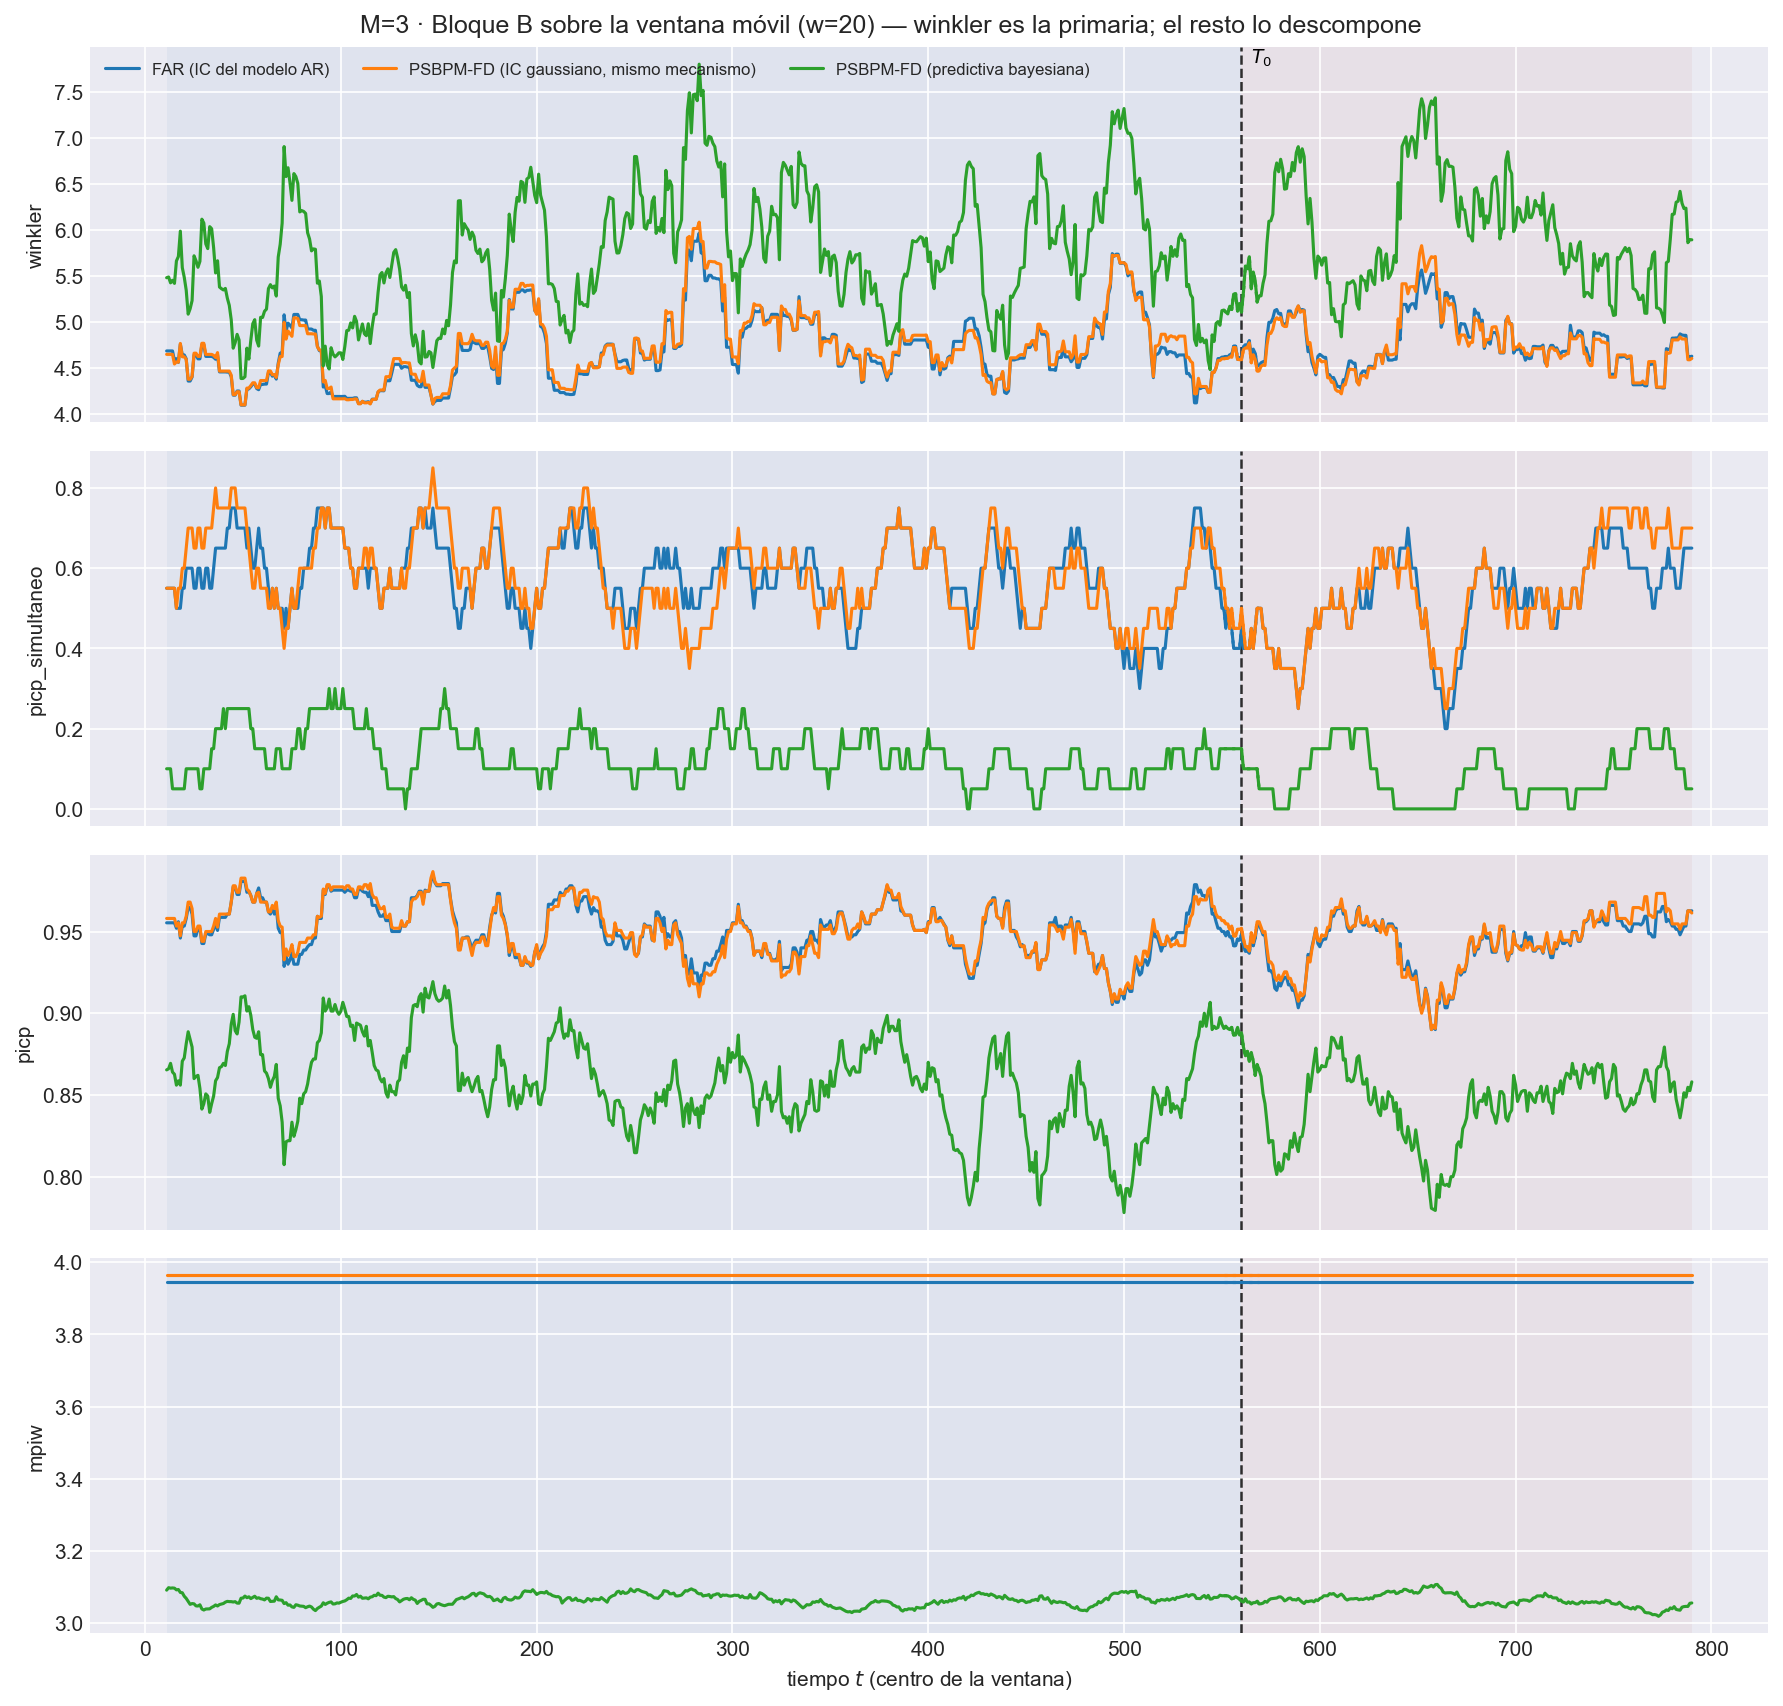

The table this chart was drawn from, first rows:
t_ini, t_fin, t_centro, bloque, n_ventana, cruza_T0, mise, rmse_f, mise_rel, mae_f, l2_medio, linf_max, linf_medio, q95_abs, razon_linf_l1, razon_agregacion, cobertura_puntual, ancho_medio, cobertura_simultanea, winkler, winkler_max_medio, winkler_max_glob, picp, mpiw
2, 21, 11, train, 20, False, 0.9292, 0.964, 0.9236, 0.7575, 0.9247, 3.535, 1.939, 1.781, 2.703, 0.9593, 0.9553, 3.946, 0.55, 4.682, 14.01, 64.28, 0.9553, 3.946
3, 22, 12, train, 20, False, 0.9238, 0.9612, 0.908, 0.7522, 0.9217, 3.535, 1.943, 1.778, 2.721, 0.959, 0.9553, 3.946, 0.55, 4.682, 14.01, 64.28, 0.9553, 3.946
4, 23, 13, train, 20, False, 0.9142, 0.9561, 0.9069, 0.7432, 0.9153, 3.535, 1.94, 1.773, 2.744, 0.9573, 0.9553, 3.946, 0.55, 4.682, 14.01, 64.28, 0.9553, 3.946
5, 24, 14, train, 20, False, 0.9339, 0.9664, 0.9097, 0.7591, 0.9302, 3.535, 1.962, 1.795, 2.706, 0.9625, 0.9553, 3.946, 0.55, 4.682, 14.01, 64.28, 0.9553, 3.946
6, 25, 15, train, 20, False, 0.9464, 0.9728, 0.929, 0.7724, 0.936, 3.016, 1.894, 1.772, 2.574, 0.9621, 0.9553, 3.946, 0.55, 4.577, 11.32, 44.55, 0.9553, 3.946
7, 26, 16, train, 20, False, 0.9649, 0.9823, 0.949, 0.7763, 0.947, 3.016, 1.939, 1.815, 2.625, 0.964, 0.952, 3.946, 0.5, 4.598, 11.71, 44.55, 0.952, 3.946
8, 27, 17, train, 20, False, 0.9355, 0.9672, 0.9431, 0.7636, 0.9339, 3.016, 1.926, 1.801, 2.641, 0.9655, 0.956, 3.946, 0.5, 4.558, 11.18, 44.55, 0.956, 3.946
9, 28, 18, train, 20, False, 0.952, 0.9757, 0.921, 0.7597, 0.9403, 3.016, 1.962, 1.836, 2.684, 0.9637, 0.946, 3.946, 0.5, 4.756, 12.42, 44.55, 0.946, 3.946
10, 29, 19, train, 20, False, 0.8922, 0.9446, 0.9694, 0.7411, 0.911, 3.016, 1.908, 1.773, 2.674, 0.9645, 0.9533, 3.946, 0.55, 4.639, 11.21, 44.55, 0.9533, 3.946
11, 30, 20, train, 20, False, 0.8887, 0.9427, 0.9731, 0.7428, 0.9085, 3.016, 1.894, 1.764, 2.639, 0.9637, 0.9533, 3.946, 0.55, 4.639, 11.21, 44.55, 0.9533, 3.946
12, 31, 21, train, 20, False, 0.8376, 0.9152, 0.9477, 0.7178, 0.8854, 3.016, 1.856, 1.729, 2.648, 0.9674, 0.958, 3.946, 0.6, 4.597, 10.56, 44.55, 0.958, 3.946
13, 32, 22, train, 20, False, 0.7918, 0.8898, 0.9589, 0.7068, 0.8667, 2.763, 1.81, 1.683, 2.63, 0.974, 0.9647, 3.946, 0.6, 4.355, 8.627, 34.55, 0.9647, 3.946
14, 33, 23, train, 20, False, 0.8172, 0.904, 0.961, 0.7189, 0.8796, 2.763, 1.825, 1.696, 2.621, 0.9731, 0.9647, 3.946, 0.6, 4.355, 8.627, 34.55, 0.9647, 3.946
15, 34, 24, train, 20, False, 0.8511, 0.9226, 0.9745, 0.7324, 0.8947, 2.763, 1.84, 1.71, 2.602, 0.9698, 0.9607, 3.946, 0.6, 4.398, 9.013, 34.55, 0.9607, 3.946
16, 35, 25, train, 20, False, 0.9534, 0.9764, 1.012, 0.7749, 0.9432, 2.872, 1.925, 1.79, 2.581, 0.9659, 0.9473, 3.946, 0.55, 4.639, 10.68, 37.56, 0.9473, 3.946
17, 36, 26, train, 20, False, 0.9842, 0.9921, 1.05, 0.7973, 0.9661, 2.872, 1.939, 1.808, 2.463, 0.9738, 0.9473, 3.946, 0.55, 4.639, 10.68, 37.56, 0.9473, 3.946
18, 37, 27, train, 20, False, 0.9839, 0.9919, 1.026, 0.8044, 0.9659, 2.872, 1.896, 1.77, 2.379, 0.9738, 0.952, 3.946, 0.6, 4.597, 9.939, 37.56, 0.952, 3.946
19, 38, 28, train, 20, False, 0.9872, 0.9936, 1.028, 0.8055, 0.9681, 2.872, 1.891, 1.769, 2.368, 0.9743, 0.952, 3.946, 0.6, 4.597, 9.939, 37.56, 0.952, 3.946
20, 39, 29, train, 20, False, 1.057, 1.028, 1.076, 0.8328, 0.9997, 2.872, 1.937, 1.818, 2.341, 0.9722, 0.9427, 3.946, 0.55, 4.751, 11.34, 37.56, 0.9427, 3.946
21, 40, 30, train, 20, False, 1.051, 1.025, 1.053, 0.8297, 0.9956, 2.872, 1.917, 1.803, 2.321, 0.9711, 0.9427, 3.946, 0.55, 4.751, 11.34, 37.56, 0.9427, 3.946
22, 41, 31, train, 20, False, 1.027, 1.014, 1.056, 0.8255, 0.9837, 2.872, 1.877, 1.764, 2.285, 0.9706, 0.9487, 3.946, 0.6, 4.623, 9.819, 37.56, 0.9487, 3.946
23, 42, 32, train, 20, False, 1.014, 1.007, 1.039, 0.8149, 0.9755, 2.872, 1.876, 1.767, 2.324, 0.9687, 0.9487, 3.946, 0.6, 4.623, 9.819, 37.56, 0.9487, 3.946
24, 43, 33, train, 20, False, 1.052, 1.025, 1.025, 0.8347, 0.9963, 2.872, 1.91, 1.802, 2.313, 0.9716, 0.948, 3.946, 0.55, 4.623, 9.819, 37.56, 0.948, 3.946
25, 44, 34, train, 20, False, 1.041, 1.02, 1.012, 0.8256, 0.989, 2.872, 1.903, 1.797, 2.34, 0.9695, 0.948, 3.946, 0.55, 4.623, 9.819, 37.56, 0.948, 3.946
26, 45, 35, train, 20, False, 0.996, 0.998, 0.968, 0.8035, 0.9639, 2.872, 1.858, 1.755, 2.346, 0.9659, 0.9513, 3.946, 0.6, 4.613, 9.503, 37.56, 0.9513, 3.946
27, 46, 36, train, 20, False, 0.9719, 0.9858, 0.9336, 0.7951, 0.9488, 2.872, 1.809, 1.707, 2.302, 0.9625, 0.9547, 3.946, 0.65, 4.592, 9.11, 37.56, 0.9547, 3.946
28, 47, 37, train, 20, False, 0.9805, 0.9902, 0.8732, 0.7946, 0.953, 2.872, 1.827, 1.726, 2.326, 0.9625, 0.9507, 3.946, 0.65, 4.641, 9.786, 37.56, 0.9507, 3.946
29, 48, 38, train, 20, False, 0.9494, 0.9744, 0.9041, 0.7894, 0.9402, 2.872, 1.8, 1.695, 2.311, 0.9649, 0.9587, 3.946, 0.65, 4.454, 8.81, 37.56, 0.9587, 3.946
30, 49, 39, train, 20, False, 0.9394, 0.9692, 0.9031, 0.7784, 0.9325, 2.872, 1.802, 1.705, 2.378, 0.9621, 0.9587, 3.946, 0.65, 4.454, 8.81, 37.56, 0.9587, 3.946
31, 50, 40, train, 20, False, 0.9326, 0.9657, 0.8942, 0.7734, 0.9269, 2.872, 1.787, 1.692, 2.374, 0.9598, 0.9587, 3.946, 0.65, 4.454, 8.81, 37.56, 0.9587, 3.946
32, 51, 41, train, 20, False, 0.9173, 0.9577, 0.8905, 0.7644, 0.9171, 2.872, 1.786, 1.682, 2.405, 0.9575, 0.9587, 3.946, 0.65, 4.454, 8.81, 37.56, 0.9587, 3.946
33, 52, 42, train, 20, False, 0.8944, 0.9457, 0.9194, 0.7479, 0.9045, 2.872, 1.77, 1.668, 2.443, 0.9564, 0.9607, 3.946, 0.7, 4.452, 8.723, 37.56, 0.9607, 3.946
34, 53, 43, train, 20, False, 0.8894, 0.9431, 0.9233, 0.7459, 0.9022, 2.872, 1.772, 1.673, 2.449, 0.9567, 0.9607, 3.946, 0.7, 4.452, 8.723, 37.56, 0.9607, 3.946
35, 54, 44, train, 20, False, 0.8385, 0.9157, 0.875, 0.7284, 0.8774, 2.872, 1.719, 1.621, 2.428, 0.9582, 0.968, 3.946, 0.75, 4.402, 8.181, 37.56, 0.968, 3.946
36, 55, 45, train, 20, False, 0.7907, 0.8892, 0.8303, 0.7171, 0.8599, 2.669, 1.687, 1.589, 2.422, 0.9671, 0.9773, 3.946, 0.75, 4.201, 7.175, 32.16, 0.9773, 3.946
37, 56, 46, train, 20, False, 0.8041, 0.8967, 0.803, 0.7236, 0.8669, 2.669, 1.685, 1.592, 2.403, 0.9667, 0.9773, 3.946, 0.75, 4.201, 7.175, 32.16, 0.9773, 3.946
38, 57, 47, train, 20, False, 0.8053, 0.8974, 0.7982, 0.7148, 0.8675, 2.669, 1.727, 1.631, 2.495, 0.9667, 0.9727, 3.946, 0.7, 4.246, 7.884, 32.16, 0.9727, 3.946
39, 58, 48, train, 20, False, 0.806, 0.8978, 0.8085, 0.7155, 0.8679, 2.669, 1.732, 1.635, 2.5, 0.9668, 0.9727, 3.946, 0.7, 4.246, 7.884, 32.16, 0.9727, 3.946
40, 59, 49, train, 20, False, 0.7414, 0.861, 0.8197, 0.6934, 0.8396, 2.336, 1.701, 1.591, 2.526, 0.9751, 0.9807, 3.946, 0.7, 4.092, 6.524, 18.31, 0.9807, 3.946
41, 60, 50, train, 20, False, 0.7325, 0.8559, 0.8654, 0.6839, 0.8329, 2.336, 1.716, 1.603, 2.605, 0.9732, 0.9807, 3.946, 0.7, 4.092, 6.524, 18.31, 0.9807, 3.946
42, 61, 51, train, 20, False, 0.7213, 0.8493, 0.8532, 0.6804, 0.826, 2.336, 1.689, 1.578, 2.579, 0.9726, 0.9807, 3.946, 0.7, 4.092, 6.524, 18.31, 0.9807, 3.946
43, 62, 52, train, 20, False, 0.7872, 0.8872, 0.8526, 0.7071, 0.8578, 3.055, 1.763, 1.644, 2.576, 0.9668, 0.974, 3.946, 0.65, 4.27, 8.627, 46.21, 0.974, 3.946
44, 63, 53, train, 20, False, 0.7598, 0.8717, 0.8359, 0.6923, 0.8436, 3.055, 1.76, 1.634, 2.614, 0.9678, 0.9747, 3.946, 0.7, 4.27, 8.627, 46.21, 0.9747, 3.946
45, 64, 54, train, 20, False, 0.7659, 0.8751, 0.8315, 0.6934, 0.8479, 3.055, 1.807, 1.66, 2.697, 0.9688, 0.972, 3.946, 0.65, 4.292, 9.47, 46.21, 0.972, 3.946
46, 65, 55, train, 20, False, 0.7992, 0.894, 0.8462, 0.7079, 0.8678, 3.055, 1.851, 1.701, 2.71, 0.9707, 0.968, 3.946, 0.6, 4.323, 10.02, 46.21, 0.968, 3.946
47, 66, 56, train, 20, False, 0.8085, 0.8992, 0.8597, 0.7133, 0.8743, 3.055, 1.86, 1.71, 2.706, 0.9723, 0.968, 3.946, 0.6, 4.323, 10.02, 46.21, 0.968, 3.946
48, 67, 57, train, 20, False, 0.7939, 0.891, 0.9015, 0.7112, 0.867, 3.055, 1.83, 1.678, 2.676, 0.973, 0.9733, 3.946, 0.65, 4.273, 9.347, 46.21, 0.9733, 3.946
49, 68, 58, train, 20, False, 0.7794, 0.8828, 0.8802, 0.7053, 0.8598, 3.055, 1.825, 1.67, 2.687, 0.9739, 0.9767, 3.946, 0.7, 4.261, 9.055, 46.21, 0.9767, 3.946
50, 69, 59, train, 20, False, 0.8523, 0.9232, 0.8808, 0.7451, 0.8979, 3.055, 1.859, 1.707, 2.592, 0.9726, 0.9707, 3.946, 0.65, 4.318, 9.767, 46.21, 0.9707, 3.946
51, 70, 60, train, 20, False, 0.8679, 0.9316, 0.8988, 0.7562, 0.9096, 3.055, 1.871, 1.719, 2.569, 0.9764, 0.9707, 3.946, 0.65, 4.318, 9.767, 46.21, 0.9707, 3.946
52, 71, 61, train, 20, False, 0.9146, 0.9564, 0.9338, 0.7785, 0.9347, 3.055, 1.895, 1.752, 2.535, 0.9774, 0.968, 3.946, 0.6, 4.322, 9.854, 46.21, 0.968, 3.946
53, 72, 62, train, 20, False, 0.9002, 0.9488, 0.9614, 0.7711, 0.9241, 3.055, 1.897, 1.722, 2.592, 0.974, 0.968, 3.946, 0.6, 4.322, 9.854, 46.21, 0.968, 3.946
54, 73, 63, train, 20, False, 0.9052, 0.9514, 0.9732, 0.7635, 0.9264, 3.055, 1.943, 1.766, 2.669, 0.9737, 0.962, 3.946, 0.55, 4.447, 11.39, 46.21, 0.962, 3.946
55, 74, 64, train, 20, False, 0.9366, 0.9678, 0.9225, 0.777, 0.943, 3.055, 1.982, 1.803, 2.683, 0.9744, 0.9607, 3.946, 0.5, 4.448, 11.43, 46.21, 0.9607, 3.946
56, 75, 65, train, 20, False, 0.9101, 0.954, 0.9164, 0.7637, 0.9306, 3.055, 1.952, 1.776, 2.681, 0.9754, 0.9647, 3.946, 0.55, 4.408, 10.77, 46.21, 0.9647, 3.946
57, 76, 66, train, 20, False, 0.9024, 0.95, 0.8862, 0.7546, 0.9267, 3.055, 1.971, 1.792, 2.732, 0.9755, 0.9607, 3.946, 0.5, 4.421, 11.12, 46.21, 0.9607, 3.946
58, 77, 67, train, 20, False, 0.872, 0.9338, 0.8752, 0.741, 0.9046, 3.055, 1.907, 1.731, 2.692, 0.9687, 0.9653, 3.946, 0.55, 4.376, 10.41, 46.21, 0.9653, 3.946
59, 78, 68, train, 20, False, 0.9731, 0.9865, 0.8354, 0.7828, 0.9459, 3.055, 1.961, 1.782, 2.664, 0.9588, 0.952, 3.946, 0.5, 4.55, 11.53, 46.21, 0.952, 3.946
60, 79, 69, train, 20, False, 1.002, 1.001, 0.8615, 0.7924, 0.9601, 3.198, 2.019, 1.825, 2.698, 0.9593, 0.9493, 3.946, 0.5, 4.659, 13.83, 50.81, 0.9493, 3.946
61, 80, 70, train, 20, False, 1.024, 1.012, 0.8623, 0.8052, 0.9754, 3.198, 2.041, 1.847, 2.664, 0.9637, 0.9493, 3.946, 0.5, 4.659, 13.83, 50.81, 0.9493, 3.946
... 2,280 more rows
